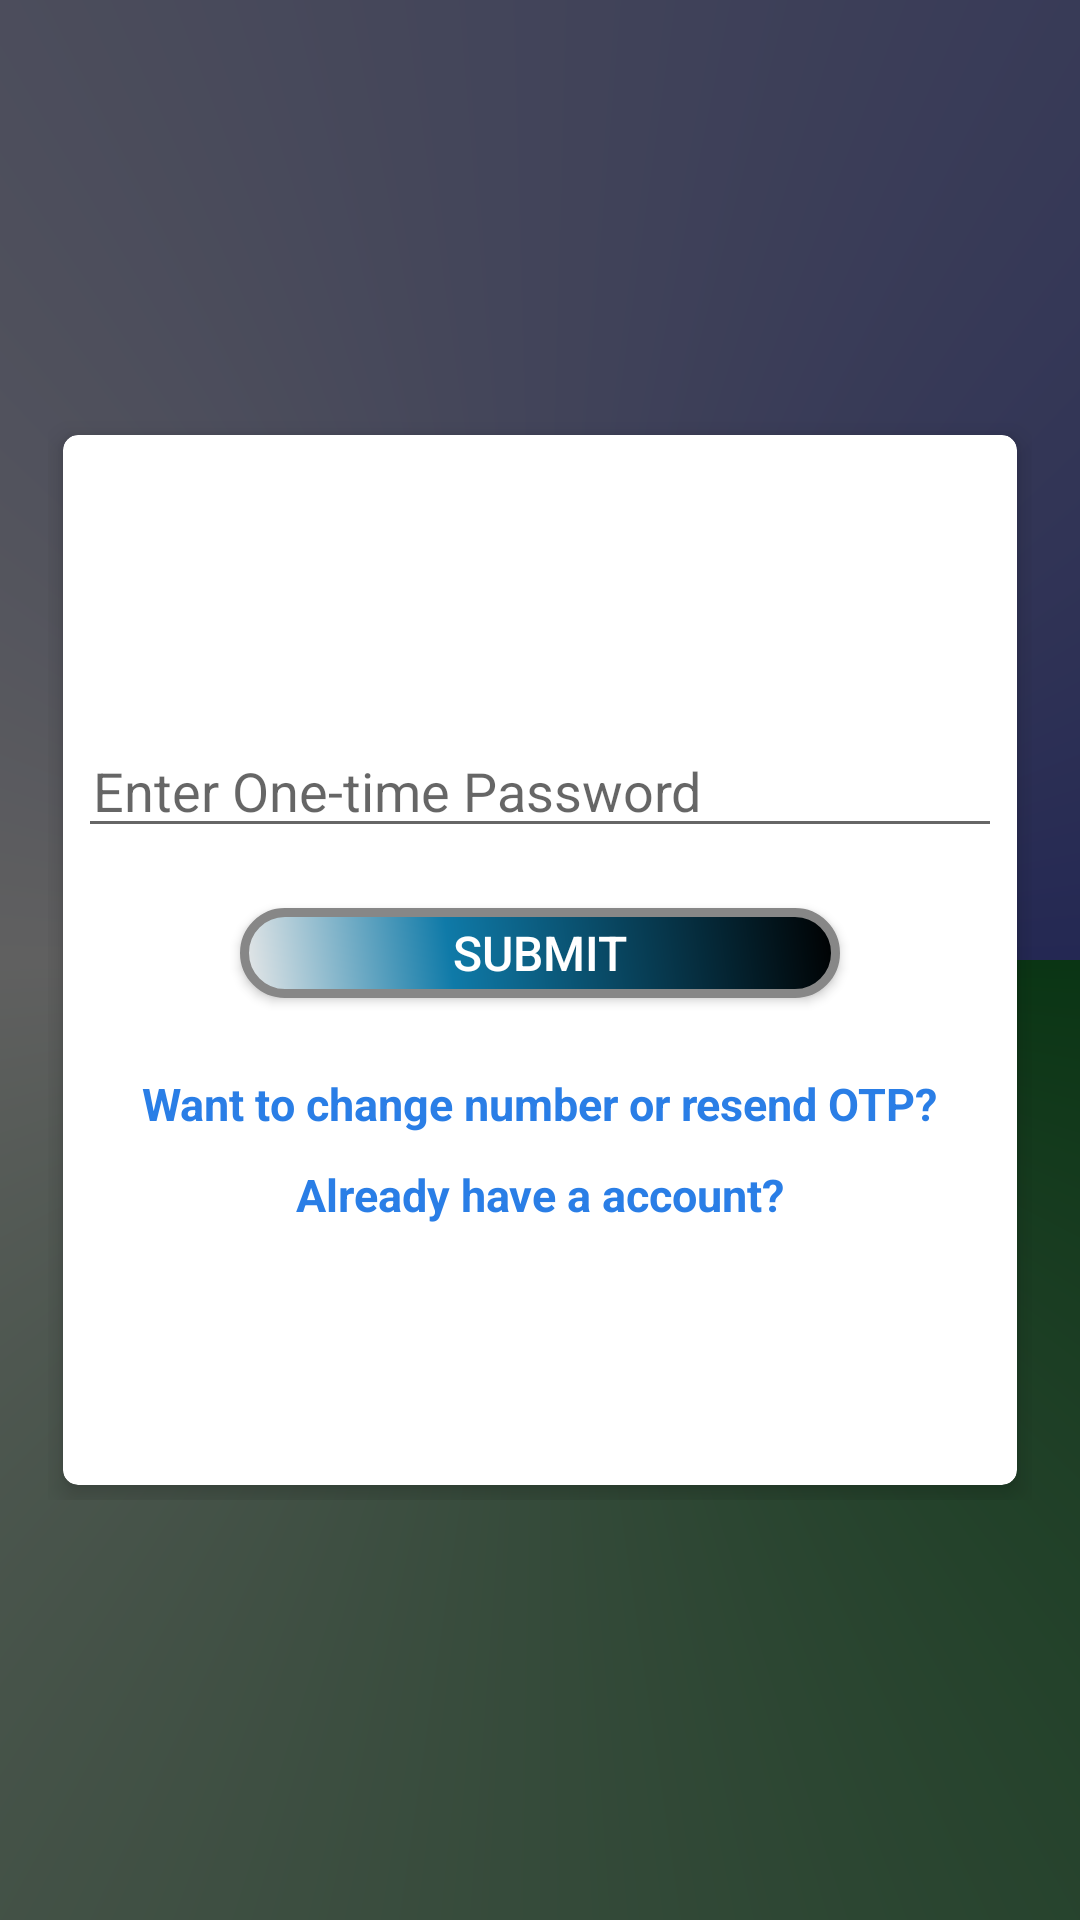

The Android layout XML behind this screen, and the referenced resources:
<!-- AndroidManifest.xml: application theme Theme.InsuranceDemo3 -->
<!-- res/layout/otp_verification.xml -->
<?xml version="1.0" encoding="utf-8"?>
<RelativeLayout xmlns:android="http://schemas.android.com/apk/res/android"
    xmlns:app="http://schemas.android.com/apk/res-auto"
    xmlns:tools="http://schemas.android.com/tools"
    android:layout_width="match_parent"
    android:layout_height="match_parent"
    android:background="@drawable/background_gradient_login_regi_guest_page"
    android:gravity="center"
    android:padding="16dp"
    tools:context=".log_regi_guest.OTP_verification">

    <RelativeLayout
        android:layout_width="match_parent"
        android:layout_height="wrap_content"
        android:layout_gravity="center">

        <androidx.cardview.widget.CardView
            xmlns:Card_View="http://schemas.android.com/apk/res-auto"
            android:layout_width="match_parent"
            android:layout_height="350dp"
            android:layout_margin="5dp"
            android:padding="10dp"
            Card_View:cardCornerRadius="5dp"
            Card_View:cardElevation="5dp">

            <LinearLayout
                android:layout_width="match_parent"
                android:layout_height="wrap_content"
                android:layout_gravity="center"
                android:layout_margin="5dp"
                android:orientation="vertical">

                <EditText
                    android:id="@+id/otp_id"
                    android:layout_width="match_parent"
                    android:layout_height="wrap_content"
                    android:layout_marginTop="10dp"
                    android:hint="@string/enter_one_time_password"
                    android:inputType="number"
                    android:maxLines="1"
                    android:paddingStart="5dp"
                    android:singleLine="true"
                    android:paddingLeft="5dp" />


                <Button
                    android:id="@+id/otp_submit_button"
                    android:layout_width="200dp"
                    android:layout_height="30dp"
                    android:layout_gravity="center"
                    android:layout_margin="20dp"
                    android:background="@drawable/button_login"
                    android:text="@string/submit"
                    android:textColor="@android:color/white"
                    android:textSize="16sp"/>

                <TextView
                    android:id="@+id/otp_to_go_back_guest_verification_page"
                    android:layout_width="wrap_content"
                    android:layout_height="wrap_content"
                    android:layout_marginTop="5dp"
                    android:layout_marginBottom="5dp"
                    android:layout_gravity="center"
                    android:text="@string/want_to_change_number_or_resend_otp"
                    android:textColor="#FF2A7EE6"
                    android:textStyle="bold"
                    android:textSize="15sp"/>

                <TextView
                    android:id="@+id/otp_to_go_back_login_page"
                    android:layout_width="wrap_content"
                    android:layout_height="wrap_content"
                    android:layout_marginTop="5dp"
                    android:layout_gravity="center"
                    android:text="@string/already_have_a_account"
                    android:textColor="#FF2A7EE6"
                    android:textStyle="bold"
                    android:textSize="15sp"/>

            </LinearLayout>
        </androidx.cardview.widget.CardView>

    </RelativeLayout>

    <ImageView
        android:id="@+id/profile"
        android:layout_width="100dp"
        android:layout_height="100dp"
        android:layout_centerHorizontal="true"
        android:layout_marginTop="-50dp"
        android:background="@drawable/round_background"
        android:padding="15dp"
        android:src="@drawable/profile"/>


</RelativeLayout>
<!-- resources referenced by this layout -->
<resources>
  <!-- drawable background_gradient_login_regi_guest_page (drawable) -->
  <?xml version="1.0" encoding="utf-8"?>
  <shape
      xmlns:android="http://schemas.android.com/apk/res/android"
      android:shape="rectangle">
  
      <gradient
          android:type="sweep"
          android:centerX="50%"
          android:centerY="50%"
          android:startColor="#0A3514"
          android:centerColor="#606060"
          android:endColor="#242853"
          />
  
  </shape>
  <!-- drawable button_login (drawable) -->
  <?xml version="1.0" encoding="utf-8"?>
  <shape xmlns:android="http://schemas.android.com/apk/res/android" android:shape="rectangle" >
      <corners
          android:radius="14dp"
          />
      <gradient
          android:angle="45"
          android:centerX="35%"
          android:centerColor="#0F7AA8"
          android:startColor="#E8E8E8"
          android:endColor="#000000"
          android:type="linear"
          />
      <padding
          android:left="0dp"
          android:top="0dp"
          android:right="0dp"
          android:bottom="0dp"
          />
      <size
          android:width="270dp"
          android:height="60dp"
          />
      <stroke
          android:width="3dp"
          android:color="#878787"
          />
  </shape>
  <string name="already_have_a_account">Already have a account?</string>
  <string name="enter_one_time_password">Enter One-time Password</string>
  <string name="submit">Submit</string>
  <string name="want_to_change_number_or_resend_otp">Want to change number or resend OTP?</string>
  <style name="Theme.InsuranceDemo3" parent="Theme.AppCompat.Light.NoActionBar">
          
          <item name="colorPrimary">@color/purple_500</item>
          <item name="colorPrimaryVariant">@color/purple_700</item>
          <item name="colorOnPrimary">@color/white</item>
          
          <item name="colorSecondary">@color/teal_200</item>
          <item name="colorSecondaryVariant">@color/teal_700</item>
          <item name="colorOnSecondary">@color/black</item>
          
          <item name="android:statusBarColor" tools:targetApi="l">?attr/colorPrimaryVariant</item>
          
      </style>
  <!-- not gathered from this repository: default colours our renderer supplied (Android Studio template values) -->
  <color name="purple_500">#FF6200EE</color>
  <color name="purple_700">#FF3700B3</color>
  <color name="teal_200">#FF03DAC5</color>
  <color name="teal_700">#FF018786</color>
  <color name="black">#FF000000</color>
  <color name="white">#FFFFFFFF</color>
</resources>
